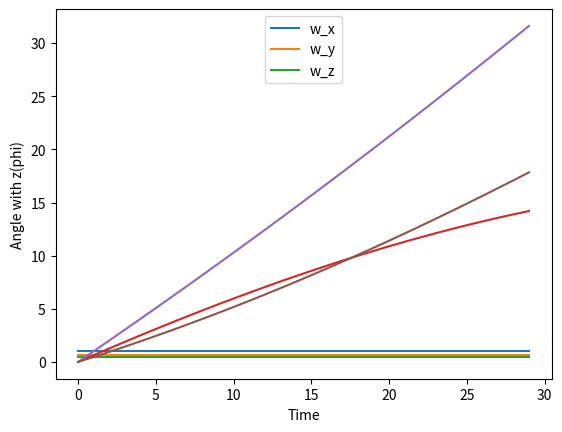

The matplotlib source for this figure:
#!/usr/bin/env python
# coding: utf-8

# In[3]:


"""
Sympy was used to define symbols
mpmath to convert from radians to degrees and vice versa
matplotlib to plot the graphs
math for inverse trignometric functions

First the final orientation is computed by the three rotations.
Then values are put in as given in the question.
Using these an angle axis represntation is computed explained below
Drone will be rotated at some angular velocity about the found axis to get the final orientation.
Using this and the constraints on angular velocity in the question we can find the angular velocity.
Then we can find w_x,w_y,w_z.
Then comparing the angle axis represntation with the Euler angle.
We find the plots of phi,theta,psi.

"""






from sympy import *
from mpmath import radians, degrees
import math
import matplotlib.pyplot as plt

x,y,z,d_x,d_y,d_z=symbols('x,y,z,d_x,d_y,d_z')
phi,theta,psi=symbols('phi,theta, psi')
w_x,w_y,w_z=symbols('w_x,w_y,w_z')
gammadot=symbols('gammadot')
gamma=symbols('gamma')

"""
R_phi,T_y,R_theta,R_psi=symbols('R_phi,T_y,R_theta,R_psi')
"""

R_psi=Matrix([[1,0,0],
     [0,cos(psi),-sin(psi)],
     [0,sin(psi),cos(psi)]])

R_theta=Matrix(
    [[cos(theta),0,sin(theta)],
     [0,1,0],
     [-sin(theta),0,cos(theta)]])
R_phi=Matrix(
    [[cos(phi),-sin(phi),0],
     [sin(phi),cos(phi),0],
     [0,0,1]])

#final orientation of the frame.
final_orientation=simplify(R_phi*R_theta*R_psi)

final_orientation


# In[4]:


# calcuating trace to calculate the angle for angle axis rotstion
trace=final_orientation[0,0]+final_orientation[1,1]+final_orientation[2,2]
trace=trace.subs({psi:radians(35),theta:radians(15),phi:radians(20)})

# Calculating the angle alpha for angle of angle axis
alpha=math.acos((trace-1)/2)


# calulation for the axis of rotation for psi,theta,phi 
val=1/(2*math.sin(alpha))
Axis=Matrix([
        [final_orientation[2,1]-final_orientation[1,2]],
        [final_orientation[0,2]-final_orientation[2,0]],
        [final_orientation[1,0]-final_orientation[0,1]]])

k=val*Axis


k=k.subs({psi:radians(35),theta:radians(15),phi:radians(20)})

#axis of rotation
k


# In[5]:


# rotation matrix for global frame about the n axis(gammadot is the angular velocity)
w_g=gammadot*k

#skew symetric matrix for the global frame 
w_g_skew=Matrix([[0,-w_g[2],w_g[1]],[w_g[2],0,-w_g[0]],[-w_g[1],w_g[0],0]])

w_g_skew


# In[6]:


#Rotation skew symetric matrix for drone local frame

w_drone=Matrix([[0,-w_z,w_y],[w_z,0,-w_x],[-w_y,w_x,0]])


# In[7]:


w_drone_1=(final_orientation.T)*w_g_skew*(final_orientation)

# finding thr values for w_x,w_y,w_z for given angles
solution=w_drone-w_drone_1
solution=solution.subs({psi:radians(35),theta:radians(15),phi:radians(20)})
solution


# In[8]:


solution[1,2]


# In[9]:


#we know that max of w is w=1deg/sec
#therefore the max angular velocity is of w_x=1 deg/sec
# we find the gammadot and hence can find the shortest time for rotation

print('\n')
w_z=(solve(solution[0,1],w_z))
w_y=(solve(solution[0,2],w_y))
w_x=(solve(solution[1,2],w_x))


w_x


# In[10]:


# solving for the angular velocity about the axis of rotation
gammadot_val=solve(w_x[0]-1,gammadot)


time_1=40.5/gammadot_val[0]
time_1
w_g_skew
gammadot_val[0]


# In[11]:


#computing the angular velocity and plotting against time.As required for the solution.
angular_x=[w_x[0].subs({gammadot:gammadot_val[0]})]*30

angular_y=[w_y[0].subs({gammadot:gammadot_val[0]})]*30

angular_z=[w_z[0].subs({gammadot:gammadot_val[0]})]*30

time_final=[x for x in range(0,30)]

plt.plot(time_final,angular_x,label='w_x')
plt.plot(time_final,angular_y,label='w_y')
plt.plot(time_final,angular_z,label='w_z')
plt.ylabel('Angular Velocity(w) deg/s')
plt.xlabel('Time(t) seconds')
leg = plt.legend(loc='upper center')


# In[12]:


#skew symetric matrix for the global frame 
w_g_skew=Matrix([[0,-w_g[2],w_g[1]],[w_g[2],0,-w_g[0]],[-w_g[1],w_g[0],0]])

k_skew_symetric=w_g_skew.subs({"gammadot":1})
k_skew_symetric


# In[16]:


#finding phi,psi,theta in terms of gamma.
Identity_MAtrix=Matrix([[1,0,0],[0,1,0],[0,0,1]])
z=sin(gamma)*k_skew_symetric
z


# In[31]:


w=(1-cos(gamma))*(k_skew_symetric)**2
w


# In[32]:


R_angle_axis=Identity_MAtrix+z+w

R_angle_axis


# In[39]:


theta_val=[]
for i in range(0,30):
    w=radians(i*1.274)#Gammadot=1.274
    theta_val.append(R_angle_axis[2,0].subs({gamma:w}))
    
#plot of theta wrt to time

theta_val=[degrees(-asin(x)) for x in theta_val]

time_final=[x for x in range(0,30)]

plt.plot(time_final,theta_val)
plt.xlabel("Time")
plt.ylabel("Angle with y(theta)")


# In[34]:


#computing tan(psi) by comparison of angle axis and euler angle
tan_psi=R_angle_axis[2,1]/R_angle_axis[2,2]
tan_psi


# In[40]:


#plot of psi wrt to time

psi_val=[]
for i in range(0,30):
    w_x_x=radians(i*1.274)
    psi_val.append(tan_psi.subs({gamma:w_x_x}))

psi_val=[degrees(atan(x)) for x in psi_val] 
psi_val

plt.plot(time_final,psi_val)
plt.xlabel("Time")
plt.ylabel("Angle with x(psi)")


# In[36]:


#computing tan(phi) by comparison of angle axis and euler angle
tan_phi=R_angle_axis[1,0]/R_angle_axis[0,0]
tan_phi


# In[48]:


#plot of phi wrt time
phi_val=[]
for i in range(0,30):
    w_z_z=radians(i*1.274)
    phi_val.append(tan_phi.subs({gamma:w_z_z}))
    

phi_val=[degrees(atan(x)) for x in phi_val]
phi_val

phi_val

plt.plot(time_final,phi_val)
plt.xlabel("Time")
plt.ylabel("Angle with z(phi)")


# In[43]:





# In[ ]:
